Dataset: images (GitHub, zaid-gul/ECG_Classification). Classes: ARR, CHF, NSR.

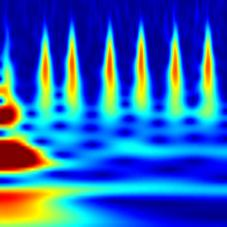
Label: CHF

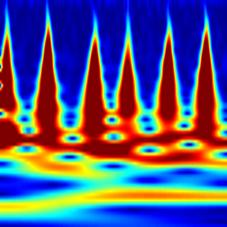
Label: ARR

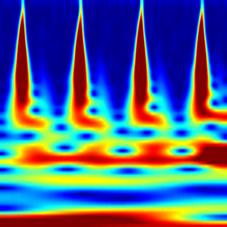
Label: ARR

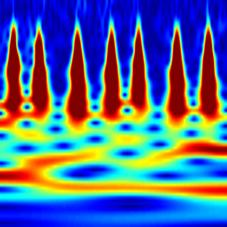
Label: CHF

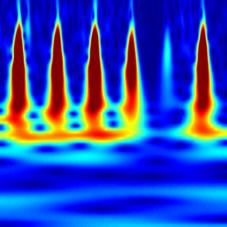
Label: NSR

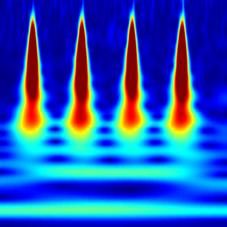
Label: NSR
